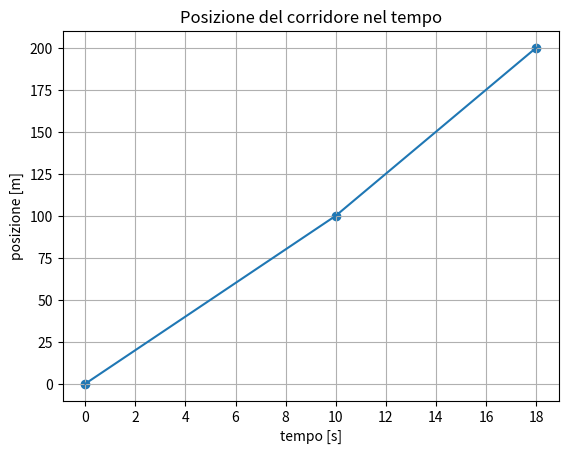

Reproduce this figure in Python.
#ESERCIZIO 5 LEZIONE 3 --- Velocità media di un corridore 
import numpy as np
import matplotlib.pyplot as plt

x1 = 0.1 *1000
t1 = 10 

x2 = 100
t2 = 8

#Primo intervallo
v1 = x1 / t1

#secondo intervallo
v2 = x2 / t2

x_tot = x1 + x2

t_tot = t1 + t2

v_media = x_tot / t_tot

print("Velocità media del primo intervallo =", v1, "m/s")
print("Velocità media del secondo intervallo =", v2, "m/s")
print("Velocità media totale =", v_media, "m/s")

#Costruzione grafico posizione

t = np.linspace(0, t_tot, 200)
x = np.zeros_like(t)

#primo intervallo
mask1 = t <= t1
x[mask1] = v1 * t[mask1]

#secondo intervallo
mask2 = t > t1
x[mask2] = x1 + v2 * (t[mask2] - t1)

plt.plot(t, x)
plt.scatter([0, t1, t_tot], [0, x1, x_tot])
plt.xticks(range(0, 19, 2))
plt.xlabel("tempo [s]")
plt.ylabel("posizione [m]")
plt.title("Posizione del corridore nel tempo")
plt.grid()

plt.show()
